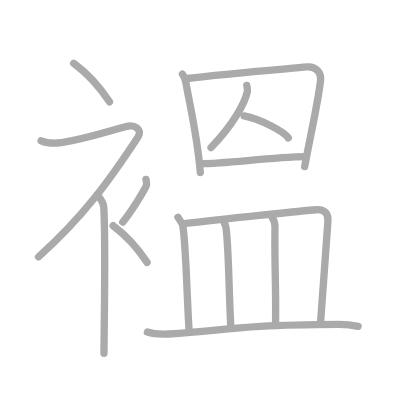
t = 0.00 s
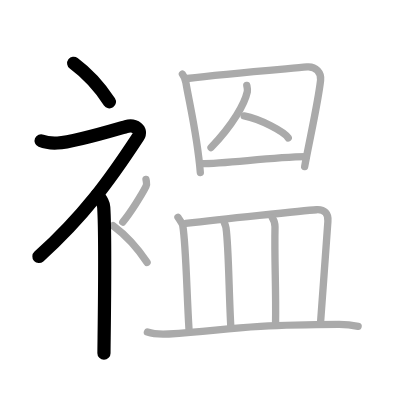
t = 3.00 s
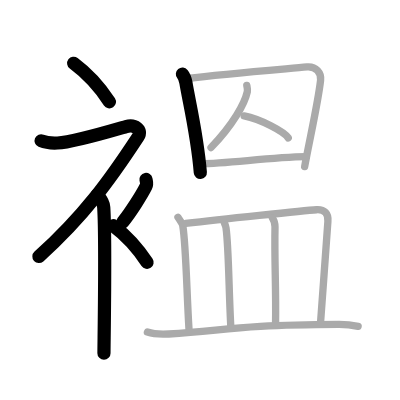
t = 6.00 s
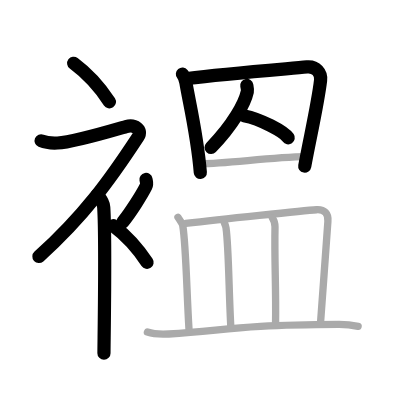
t = 9.00 s
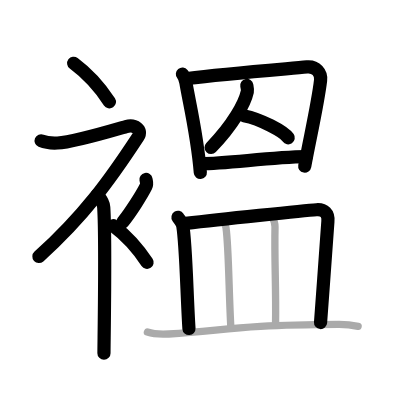
t = 12.00 s
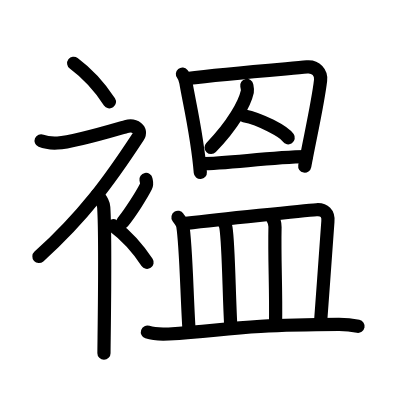
t = 15.00 s

The animated SVG that drew these frames (rendered in a browser with its animation timeline set to each time). Animation: 15 SMIL elements (animate=15); one cycle of 15.00 s.

<?xml version="1.0" standalone="no"?>
<!DOCTYPE svg PUBLIC "-//W3C//DTD SVG 1.1//EN"   "http://www.w3.org/Graphics/SVG/1.1/DTD/svg11.dtd">
<svg width="400px" height="400px"  version="1.1" xmlns="http://www.w3.org/2000/svg">
  <defs>
    <marker id="Triangle" viewBox="0 0 10 10" refX="0" refY="5" markerUnits="strokeWidth" markerWidth="3" style="stroke-opacity:0%;fill:#aaaaaa;" markerHeight="2" orient="auto">
      <path d="M 0 0 L 10 5 L 0 10 z" />
    </marker>
    
    <marker id="Arrow" viewBox="0 0 10 10" refX="5" refY="5" markerUnits="strokeWidth" markerWidth="1.8" style="stroke-opacity:0%;fill:#770000;" markerHeight="2" orient="auto">
      <path d="M 0 4 L 6 4 L 4 1 L 10 5 L 4 9 L 6 6 L 0 6 z" />
        <circle cx="5" cy="5" r="5" />
      </marker>
    
    <marker id="TriangleRed" viewBox="0 0 10 10" refX="0" refY="5" markerUnits="strokeWidth" markerWidth="3" style="stroke-opacity:0%;fill:#CC0000;" markerHeight="2" orient="auto">
      <path d="M 0 0 L 10 5 L 0 10 z" />
    </marker>
    
    <marker id="ArrowRed" viewBox="0 0 10 10" refX="5" refY="5" markerUnits="strokeWidth" markerWidth="1.8" style="stroke-opacity:0%;fill:#CC0000;" markerHeight="2" orient="auto">
      <path d="M 0 4 L 6 4 L 4 1 L 10 5 L 4 9 L 6 6 L 0 6 z" />
        <circle cx="5" cy="5" r="5" />
      </marker>
    
  </defs>
  
  <path style="fill:#ffffff; fill-opacity:100%; fill-rule:evenodd; stroke-width:0;" d="M 0 0 L 400px 0 L 400px 400px L 0 400px L 0 0" />

  <g transform="scale(3.6697247706422 3.6697247706422)">
<path style="fill:none; fill-opacity:0%; fill-rule:evenodd; stroke:#aaaaaa; stroke-opacity:100%; stroke-width: 1.5pt; stroke-linejoin:round; stroke-linecap:round;" d="M20.08 17.25c3.33 2.47 6.9 6.18 9.75 10.5"></path>
<path style="fill:none; fill-opacity:0%; fill-rule:evenodd; stroke:#aaaaaa; stroke-opacity:100%; stroke-width: 1.5pt; stroke-linejoin:round; stroke-linecap:round;" d="M11.2 38.36c0.94 0.39 2.85 0.69 4.46 0.61c4.34-0.22 16.37-3.83 18.69-4.49c2.33-0.66 4.58 0.83 3.26 2.85C29.86 49.15 22.75 59 10.5 70"></path>
<path style="fill:none; fill-opacity:0%; fill-rule:evenodd; stroke:#aaaaaa; stroke-opacity:100%; stroke-width: 1.5pt; stroke-linejoin:round; stroke-linecap:round;" d="M26.5 53.11c0.12 0.29 1.65 1.53 1.77 3.39c0.57 8.93 0.06 36.7 0.06 39.75"></path>
<path style="fill:none; fill-opacity:0%; fill-rule:evenodd; stroke:#aaaaaa; stroke-opacity:100%; stroke-width: 1.5pt; stroke-linejoin:round; stroke-linecap:round;" d="M39.78 48.89c0.17 0.95 0.34 1.21 0 1.9c-1.04 2.09-4.25 7.23-6.33 9.71"></path>
<path style="fill:none; fill-opacity:0%; fill-rule:evenodd; stroke:#aaaaaa; stroke-opacity:100%; stroke-width: 1.5pt; stroke-linejoin:round; stroke-linecap:round;" d="M30.83 61.5c3.16 2.35 6.54 5.88 9.25 10"></path>
<path style="fill:none; fill-opacity:0%; fill-rule:evenodd; stroke:#aaaaaa; stroke-opacity:100%; stroke-width: 1.5pt; stroke-linejoin:round; stroke-linecap:round;" d="M49.71 20.19c0.38 0.46 0.85 1.72 0.95 2.32c0.82 5.05 3.09 14.27 3.93 24.49"></path>
<path style="fill:none; fill-opacity:0%; fill-rule:evenodd; stroke:#aaaaaa; stroke-opacity:100%; stroke-width: 1.5pt; stroke-linejoin:round; stroke-linecap:round;" d="M51.03 21.39c10.44-1.33 26.49-2.58 32.63-3.15c2.47-0.23 3.92 1.64 3.7 3.63c-0.72 6.29-2.95 15.91-4.34 23.54"></path>
<path style="fill:none; fill-opacity:0%; fill-rule:evenodd; stroke:#aaaaaa; stroke-opacity:100%; stroke-width: 1.5pt; stroke-linejoin:round; stroke-linecap:round;" d="M67.25 23.28c0.07 0.36 0.27 1.13 0.15 1.68c-0.71 3.25-3.9 9.04-9.89 15.24"></path>
<path style="fill:none; fill-opacity:0%; fill-rule:evenodd; stroke:#aaaaaa; stroke-opacity:100%; stroke-width: 1.5pt; stroke-linejoin:round; stroke-linecap:round;" d="M66.54 31.58c4.44 0.86 10.91 4.31 12.01 5.99"></path>
<path style="fill:none; fill-opacity:0%; fill-rule:evenodd; stroke:#aaaaaa; stroke-opacity:100%; stroke-width: 1.5pt; stroke-linejoin:round; stroke-linecap:round;" d="M54.71 44.59c7.35 0 18.61-1.74 28.76-1.89"></path>
<path style="fill:none; fill-opacity:0%; fill-rule:evenodd; stroke:#aaaaaa; stroke-opacity:100%; stroke-width: 1.5pt; stroke-linejoin:round; stroke-linecap:round;" d="M48.5 59.22c0.52 0.78 1.19 1.63 1.31 2.3c0.88 5.28 1.08 18.53 1.68 28.01"></path>
<path style="fill:none; fill-opacity:0%; fill-rule:evenodd; stroke:#aaaaaa; stroke-opacity:100%; stroke-width: 1.5pt; stroke-linejoin:round; stroke-linecap:round;" d="M50.61 60.88c9.33-1.09 32.27-3.5 35.65-3.73c2.12-0.14 3.31 1.04 3.09 3.2C89.04 63.41 88 80 87.34 88"></path>
<path style="fill:none; fill-opacity:0%; fill-rule:evenodd; stroke:#aaaaaa; stroke-opacity:100%; stroke-width: 1.5pt; stroke-linejoin:round; stroke-linecap:round;" d="M61.05 60.53c0.22 0.5 0.44 0.92 0.53 1.55c0.75 4.98 0.8 18.07 1.32 27.01"></path>
<path style="fill:none; fill-opacity:0%; fill-rule:evenodd; stroke:#aaaaaa; stroke-opacity:100%; stroke-width: 1.5pt; stroke-linejoin:round; stroke-linecap:round;" d="M74.23 59.41c0.4 0.6 0.72 1.63 0.71 2.41c-0.19 9.44 0.31 16.19 0.15 26.47"></path>
<path style="fill:none; fill-opacity:0%; fill-rule:evenodd; stroke:#aaaaaa; stroke-opacity:100%; stroke-width: 1.5pt; stroke-linejoin:round; stroke-linecap:round;" d="M40.17 90.49c1.52 0.52 4.3 0.6 5.82 0.52c15.78-0.87 17.24-2.46 46.29-2.6c2.53-0.01 4.04 0.25 5.31 0.51"></path>

<path style="fill:none; fill-opacity:0%; fill-rule:evenodd; stroke:#000000; stroke-opacity:100%; stroke-width: 2.7pt; stroke-linejoin:round; stroke-linecap:round;" d="M20.08 17.25c3.33 2.47 6.9 6.18 9.75 10.5" pathLength="100" stroke-dashoffset="100" stroke-dasharray="100 105"><animate id="dashAnim1" attributeName="stroke-dashoffset" from="100" to="0" dur="1s" calcMode="linear" fill="freeze"/></path>
<path style="fill:none; fill-opacity:0%; fill-rule:evenodd; stroke:#000000; stroke-opacity:100%; stroke-width: 2.7pt; stroke-linejoin:round; stroke-linecap:round;" d="M11.2 38.36c0.94 0.39 2.85 0.69 4.46 0.61c4.34-0.22 16.37-3.83 18.69-4.49c2.33-0.66 4.58 0.83 3.26 2.85C29.86 49.15 22.75 59 10.5 70" pathLength="100" stroke-dashoffset="100" stroke-dasharray="100 105"><animate id="dashAnim2" attributeName="stroke-dashoffset" from="100" to="0" dur="1s" calcMode="linear" begin="dashAnim1.end" fill="freeze"/></path>
<path style="fill:none; fill-opacity:0%; fill-rule:evenodd; stroke:#000000; stroke-opacity:100%; stroke-width: 2.7pt; stroke-linejoin:round; stroke-linecap:round;" d="M26.5 53.11c0.12 0.29 1.65 1.53 1.77 3.39c0.57 8.93 0.06 36.7 0.06 39.75" pathLength="100" stroke-dashoffset="100" stroke-dasharray="100 105"><animate id="dashAnim3" attributeName="stroke-dashoffset" from="100" to="0" dur="1s" calcMode="linear" begin="dashAnim2.end" fill="freeze"/></path>
<path style="fill:none; fill-opacity:0%; fill-rule:evenodd; stroke:#000000; stroke-opacity:100%; stroke-width: 2.7pt; stroke-linejoin:round; stroke-linecap:round;" d="M39.78 48.89c0.17 0.95 0.34 1.21 0 1.9c-1.04 2.09-4.25 7.23-6.33 9.71" pathLength="100" stroke-dashoffset="100" stroke-dasharray="100 105"><animate id="dashAnim4" attributeName="stroke-dashoffset" from="100" to="0" dur="1s" calcMode="linear" begin="dashAnim3.end" fill="freeze"/></path>
<path style="fill:none; fill-opacity:0%; fill-rule:evenodd; stroke:#000000; stroke-opacity:100%; stroke-width: 2.7pt; stroke-linejoin:round; stroke-linecap:round;" d="M30.83 61.5c3.16 2.35 6.54 5.88 9.25 10" pathLength="100" stroke-dashoffset="100" stroke-dasharray="100 105"><animate id="dashAnim5" attributeName="stroke-dashoffset" from="100" to="0" dur="1s" calcMode="linear" begin="dashAnim4.end" fill="freeze"/></path>
<path style="fill:none; fill-opacity:0%; fill-rule:evenodd; stroke:#000000; stroke-opacity:100%; stroke-width: 2.7pt; stroke-linejoin:round; stroke-linecap:round;" d="M49.71 20.19c0.38 0.46 0.85 1.72 0.95 2.32c0.82 5.05 3.09 14.27 3.93 24.49" pathLength="100" stroke-dashoffset="100" stroke-dasharray="100 105"><animate id="dashAnim6" attributeName="stroke-dashoffset" from="100" to="0" dur="1s" calcMode="linear" begin="dashAnim5.end" fill="freeze"/></path>
<path style="fill:none; fill-opacity:0%; fill-rule:evenodd; stroke:#000000; stroke-opacity:100%; stroke-width: 2.7pt; stroke-linejoin:round; stroke-linecap:round;" d="M51.03 21.39c10.44-1.33 26.49-2.58 32.63-3.15c2.47-0.23 3.92 1.64 3.7 3.63c-0.72 6.29-2.95 15.91-4.34 23.54" pathLength="100" stroke-dashoffset="100" stroke-dasharray="100 105"><animate id="dashAnim7" attributeName="stroke-dashoffset" from="100" to="0" dur="1s" calcMode="linear" begin="dashAnim6.end" fill="freeze"/></path>
<path style="fill:none; fill-opacity:0%; fill-rule:evenodd; stroke:#000000; stroke-opacity:100%; stroke-width: 2.7pt; stroke-linejoin:round; stroke-linecap:round;" d="M67.25 23.28c0.07 0.36 0.27 1.13 0.15 1.68c-0.71 3.25-3.9 9.04-9.89 15.24" pathLength="100" stroke-dashoffset="100" stroke-dasharray="100 105"><animate id="dashAnim8" attributeName="stroke-dashoffset" from="100" to="0" dur="1s" calcMode="linear" begin="dashAnim7.end" fill="freeze"/></path>
<path style="fill:none; fill-opacity:0%; fill-rule:evenodd; stroke:#000000; stroke-opacity:100%; stroke-width: 2.7pt; stroke-linejoin:round; stroke-linecap:round;" d="M66.54 31.58c4.44 0.86 10.91 4.31 12.01 5.99" pathLength="100" stroke-dashoffset="100" stroke-dasharray="100 105"><animate id="dashAnim9" attributeName="stroke-dashoffset" from="100" to="0" dur="1s" calcMode="linear" begin="dashAnim8.end" fill="freeze"/></path>
<path style="fill:none; fill-opacity:0%; fill-rule:evenodd; stroke:#000000; stroke-opacity:100%; stroke-width: 2.7pt; stroke-linejoin:round; stroke-linecap:round;" d="M54.71 44.59c7.35 0 18.61-1.74 28.76-1.89" pathLength="100" stroke-dashoffset="100" stroke-dasharray="100 105"><animate id="dashAnim10" attributeName="stroke-dashoffset" from="100" to="0" dur="1s" calcMode="linear" begin="dashAnim9.end" fill="freeze"/></path>
<path style="fill:none; fill-opacity:0%; fill-rule:evenodd; stroke:#000000; stroke-opacity:100%; stroke-width: 2.7pt; stroke-linejoin:round; stroke-linecap:round;" d="M48.5 59.22c0.52 0.78 1.19 1.63 1.31 2.3c0.88 5.28 1.08 18.53 1.68 28.01" pathLength="100" stroke-dashoffset="100" stroke-dasharray="100 105"><animate id="dashAnim11" attributeName="stroke-dashoffset" from="100" to="0" dur="1s" calcMode="linear" begin="dashAnim10.end" fill="freeze"/></path>
<path style="fill:none; fill-opacity:0%; fill-rule:evenodd; stroke:#000000; stroke-opacity:100%; stroke-width: 2.7pt; stroke-linejoin:round; stroke-linecap:round;" d="M50.61 60.88c9.33-1.09 32.27-3.5 35.65-3.73c2.12-0.14 3.31 1.04 3.09 3.2C89.04 63.41 88 80 87.34 88" pathLength="100" stroke-dashoffset="100" stroke-dasharray="100 105"><animate id="dashAnim12" attributeName="stroke-dashoffset" from="100" to="0" dur="1s" calcMode="linear" begin="dashAnim11.end" fill="freeze"/></path>
<path style="fill:none; fill-opacity:0%; fill-rule:evenodd; stroke:#000000; stroke-opacity:100%; stroke-width: 2.7pt; stroke-linejoin:round; stroke-linecap:round;" d="M61.05 60.53c0.22 0.5 0.44 0.92 0.53 1.55c0.75 4.98 0.8 18.07 1.32 27.01" pathLength="100" stroke-dashoffset="100" stroke-dasharray="100 105"><animate id="dashAnim13" attributeName="stroke-dashoffset" from="100" to="0" dur="1s" calcMode="linear" begin="dashAnim12.end" fill="freeze"/></path>
<path style="fill:none; fill-opacity:0%; fill-rule:evenodd; stroke:#000000; stroke-opacity:100%; stroke-width: 2.7pt; stroke-linejoin:round; stroke-linecap:round;" d="M74.23 59.41c0.4 0.6 0.72 1.63 0.71 2.41c-0.19 9.44 0.31 16.19 0.15 26.47" pathLength="100" stroke-dashoffset="100" stroke-dasharray="100 105"><animate id="dashAnim14" attributeName="stroke-dashoffset" from="100" to="0" dur="1s" calcMode="linear" begin="dashAnim13.end" fill="freeze"/></path>
<path style="fill:none; fill-opacity:0%; fill-rule:evenodd; stroke:#000000; stroke-opacity:100%; stroke-width: 2.7pt; stroke-linejoin:round; stroke-linecap:round;" d="M40.17 90.49c1.52 0.52 4.3 0.6 5.82 0.52c15.78-0.87 17.24-2.46 46.29-2.6c2.53-0.01 4.04 0.25 5.31 0.51" pathLength="100" stroke-dashoffset="100" stroke-dasharray="100 105"><animate id="dashAnim15" attributeName="stroke-dashoffset" from="100" to="0" dur="1s" calcMode="linear" begin="dashAnim14.end" fill="freeze"/></path>

</g>

</svg>  
          
